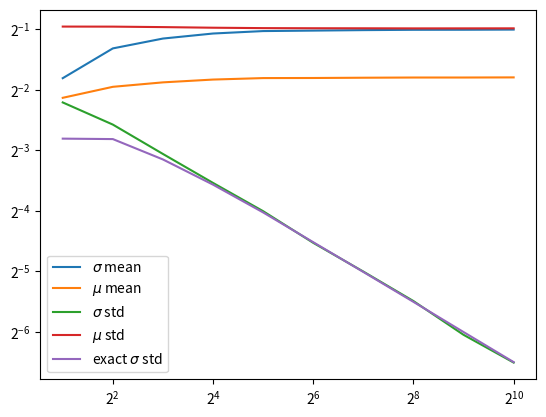

Generate this figure with matplotlib:
import numpy as np
import matplotlib.pyplot as plt


# GBM
def S(N,T, S0, mean, std):
    dt = T/N
    
    # W(t)
    xi = np.random.normal(loc=0.0, scale=1.0, size=N) * np.sqrt(dt)
    dS = np.exp( (mean - (1/2) * std ** 2) * (dt) + std * xi)

    # conventionally first element is S0
    dS[0] = S0

    S = S0 * np.cumprod(dS)

    return S

vS = np.vectorize(S, otypes=[list])


def r(N,T, k, Si):
    dt = T / k # interval between two points

    sCoarse = Si[::int(N * dt)]

    r = np.diff(np.log(sCoarse)) # log sCoarse and get pairwise difference

    var = np.var(r)
    ex = np.mean(r)

    aS = np.sqrt(var / dt)
    aM = (ex / dt) + (aS ** 2 / 2 )

    return aS, aM

# for varying coarsed data set
vectR = np.vectorize(r, excluded=['Si'], otypes=[float,float])

def vR(N, T, k, Si):
    return vectR(N, T, 2**np.arange(0,k+1), Si=Si)

# to vary Si
vectVR = np.vectorize(vR, otypes=[list])

def main():
    mean = 0.3
    std = 0.5
    k = 10
    samples = 1000
    N = 2 ** k
    T = 1
    S0 = 1

    Ns = (np.repeat(N+1, samples))
    intvl = 2 ** np.arange(0, k+1)
    
    Si = vS(Ns, T, S0, mean, std)
    vect = vectVR(N, T, k, Si)


    St,Mn = np.concatenate(vect, axis=1)

    Mn = Mn.reshape(-1,k+1) # getting values of Mn in array of arrays 
    St = St.reshape(-1, k+1)  # getting values of St in array of arrays 

    mnEx = np.mean(Mn, axis=0)
    mnSt = np.std(Mn, axis=0)
    stEx = np.mean(St, axis=0)
    stSt = np.std(St, axis=0)

    # actual value of Std
    actStSt = np.sqrt(stEx ** 2 / (2 * intvl)) 

    print(stSt)
    # plotting
    # starting from 2nd element to make graph more readable because stSt starts from 0
    plt.loglog(intvl[1:], stEx[1:], label='$\sigma$ mean', base=2)
    plt.loglog(intvl[1:], mnEx[1:], label='$\mu$ mean', base=2)
    plt.loglog(intvl[1:], stSt[1:], label='$\sigma$ std', base=2)
    plt.loglog(intvl[1:], mnSt[1:], label='$\mu$ std', base=2)
    plt.loglog(intvl[1:], actStSt[1:], label='exact $\sigma$ std', base=2)

    plt.legend()

    plt.show()

main()

# Yes, the statistics do reproduce the result.
# As N increases, the trend for the variance of the estimate seems very similar - but variance seems to decrease as N increases (e.g. at N = 2 ** 8 it is near 2^(-1), but for N=2 ** 15 it is near 2^(-2))

    
